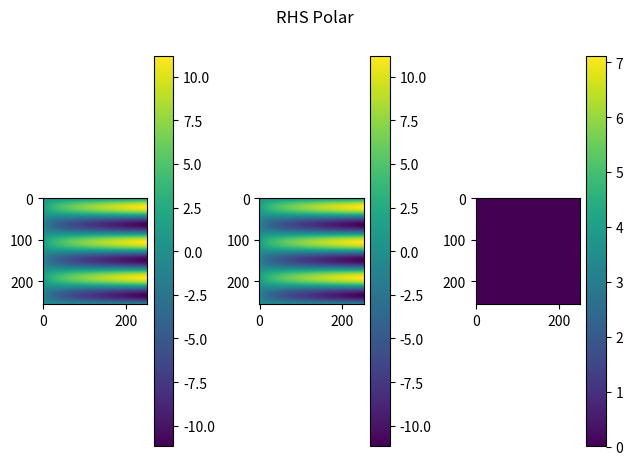
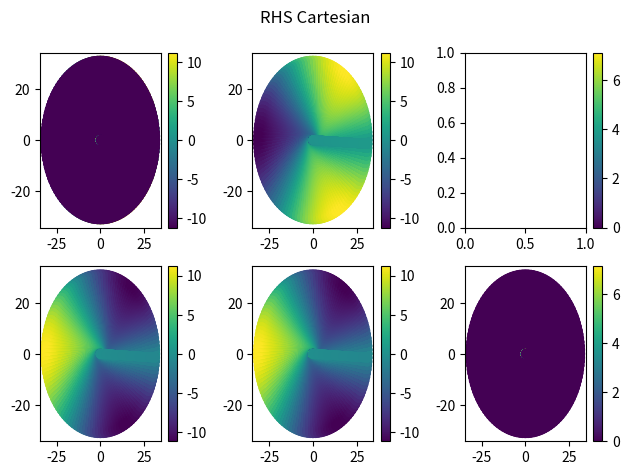

Write the Python code that produced these figures, in order.
import numpy as np
import matplotlib.pyplot as plt
from scipy.fft import fft2, ifft2, fftfreq
from scipy.integrate import odeint

La = 4*np.pi
nr = 256
na = 256
dr = 10*np.pi/(nr-3)
Lr = 10*np.pi + 3*dr
r = np.linspace(0,Lr-Lr/nr,nr)
a = np.linspace(0,La-La/na,na)
R,A = np.meshgrid(r,a)
X = R*np.cos(A)
Y = R*np.sin(A)
dr = r[1]-r[0]

def RadialDerivs(f,n=1):
    out = np.zeros(np.shape(f))
    if n==1:
        dfdr_cent = (-(1./2.)*f[:,:-2] +
                     (1./2.)*f[:,2:]) / (dr)
        dfdr_fwd = (-(3./2.)*f[:,:-2] +
                    2*f[:,1:-1] - (1./2.)*f[:,2:]) / (dr)
        out[:,1:-1] += dfdr_cent
        out[:,0:1] += dfdr_fwd[:,0:1]
        return out
    if n==2:
        d2fdr2_cent = (-(1. / 12.) * f[:, :-4] + (4. / 3.) * f[:, 1:-3] -
                     (5./2.)*f[:,2:-2] + (4./3.)*f[:,3:-1] - (1./12.)*f[:,4:]) / (dr**2)
        d2fdr2_fwd = (2*f[:,:-4] - 5*f[:,1:-3] +
                    4*f[:,2:-2] - f[:,3:-1])/(dr**2)
        out[:, 2:-2] += d2fdr2_cent
        out[:, 0:2] += d2fdr2_fwd[:, 0:2]
        return out
    if n==3:
        d3fdr3_cent = (-(1./2.) * f[:, :-4] + f[:, 1:-3] -
                       f[:, 3:-1] + (1. / 2.) * f[:, 4:]) / (dr**3)
        d3fdr3_fwd = ((-5./2.)*f[:,:-4] + 9*f[:,1:-3] - 12*f[:,2:-2] +
                      7*f[:,3:-1] - (3./2.)*f[:,4:]) / (dr**3)
        out[:, 2:-2] += d3fdr3_cent
        out[:, 0:2] += d3fdr3_fwd[:, 0:2]
        return out
    if n==4:
        d4fdr4_cent = (f[:, :-4] - 4*f[:, 1:-3] +6*f[:,2:-2] -
                       4*f[:, 3:-1] + f[:, 4:]) / (dr**4)
        d4fdr4_fwd = (3*f[:,:-5] - 14*f[:,1:-4] + 26*f[:,2:-3] -
                      24*f[:,3:-2] + 11*f[:,4:-1] -2*f[:,5:]) / (dr**4)
        out[:, 2:-2] += d4fdr4_cent
        out[:, 0:2] += d4fdr4_fwd[:, 0:2]
        return out


def AngularDerivs(arr,n=1):
    kr = (2. * np.pi / Lr) * fftfreq(nr, 1. / nr)
    ka = (2. * np.pi / La) * fftfreq(na, 1. / na)
    Kr, Ka = np.meshgrid(kr, ka)
    return np.real(ifft2(((1j * Ka)**n) * fft2(arr)))

theta0 = ((2./3.)*R**(3./2.))*np.sin((3./2.)*A)


def RHS(func):
    dfdr = RadialDerivs(func,n=1)
    dfdr[0:int(na / 2), [0]] = np.mean(dfdr[0:int(na / 2), [1]])
    dfdr[int(na / 2):, [0]] = np.mean(dfdr[int(na / 2):, [1]])
    d2fdr2 = RadialDerivs(func,n=2)
    d2fdr2[0:int(na / 2), [0]] = np.mean(d2fdr2[0:int(na / 2), [1]])
    d2fdr2[int(na / 2):, [0]] = np.mean(d2fdr2[int(na / 2):, [1]])
    d3fdr3 = RadialDerivs(func,n=3)
    d3fdr3[0:int(na / 2), [0]] = np.mean(d3fdr3[0:int(na / 2), [1]])
    d3fdr3[int(na / 2):, [0]] = np.mean(d3fdr3[int(na / 2):, [1]])
    d4fdr4 = RadialDerivs(func,n=4)
    d4fdr4[0:int(na / 2), [0]] = np.mean(d4fdr4[0:int(na / 2), [1]])
    d4fdr4[int(na / 2):, [0]] = np.mean(d4fdr4[int(na / 2):, [1]])
    dfda = AngularDerivs(func,n=1)
    dfda[0:int(na / 2), [0]] = np.mean(dfda[0:int(na / 2), [1]])
    dfda[int(na / 2):, [0]] = np.mean(dfda[int(na / 2):, [1]])
    d2fda2 = AngularDerivs(func,n=2)
    d2fda2[0:int(na / 2), [0]] = np.mean(d2fda2[0:int(na / 2), [1]])
    d2fda2[int(na / 2):, [0]] = np.mean(d2fda2[int(na / 2):, [1]])
    d4fda4 = AngularDerivs(func,n=4)
    d4fda4[0:int(na / 2), [0]] = np.mean(d4fda4[0:int(na / 2), [1]])
    d4fda4[int(na / 2):, [0]] = np.mean(d4fda4[int(na / 2):, [1]])
    d2fdar = RadialDerivs(AngularDerivs(func,n=1),n=1)
    d2fdar[0:int(na / 2), [0]] = np.mean(d2fdar[0:int(na / 2), [1]])
    d2fdar[int(na / 2):, [0]] = np.mean(d2fdar[int(na / 2):, [1]])
    d3fdaar = RadialDerivs(AngularDerivs(func,n=2),n=1)
    d3fdaar[0:int(na / 2), [0]] = np.mean(d3fdaar[0:int(na / 2), [1]])
    d3fdaar[int(na / 2):, [0]] = np.mean(d3fdaar[int(na / 2):, [1]])
    d4fdaarr = RadialDerivs(AngularDerivs(func,n=2),n=2)
    d4fdaarr[0:int(na / 2), [0]] = np.mean(d4fdaarr[0:int(na / 2), [1]])
    d4fdaarr[int(na / 2):, [0]] = np.mean(d4fdaarr[int(na / 2):, [1]])
    RHS = -(4 / R ** 4) * d2fda2 - (2 / R ** 2) * d2fda2 + (6 / R ** 4) * (
                dfda ** 2) * d2fda2 - \
               (1 / R ** 4) * d4fda4 - (1 / R ** 3) * dfdr - (2 / R) * dfdr - \
               (2 / R ** 3) * (dfda ** 2) * dfdr + (
                           2 / R ** 2) * d2fda2 * (dfdr ** 2) + \
               (2 / R) * dfdr ** 3 + (
                           8 / R ** 2) * dfda * dfdr * d2fdar + \
               (2 / R ** 3) * d3fdaar - 2 * d2fdr2 + (1 / R ** 2) * d2fdr2 + \
               (2 / R ** 2) * (dfda ** 2) * d2fdr2 + 6 * (
                           dfdr ** 2) * d2fdr2 - \
               (2 / R ** 2) * d4fdaarr - (2 / R) * d3fdr3 - d4fdr4
    RHS[0:int(na / 2), [0]] = np.mean(RHS[0:int(na / 2), [1]])
    RHS[int(na / 2):, [0]] = np.mean(RHS[int(na / 2):, [1]])
    RHS[:, [-3]] = theta0[:, [-3]]
    RHS[:, [-2]] = 2 * dr * dfdr[:, [-3]] + RHS[:, [-4]]
    RHS[:, [-1]] = 4 * dr * dfdr[:, [-3]] + RHS[:, [-5]]
    return RHS



RHS_exact = 2*np.sqrt(R)*np.sin(3*A/2)
RHS_aprx = RHS(theta0)
print("RHS L2 Err:",np.linalg.norm(RHS_aprx[:,0:-3]-RHS_exact[:,0:-3]))
print("RHS Mean Abs Err:",np.mean(np.abs(RHS_aprx[:,0:-3]-RHS_exact[:,0:-3])))
print("RHS Max Abs Err:",np.max(np.abs(RHS_aprx[:,0:-3]-RHS_exact[:,0:-3])), np.unravel_index(np.argmax(RHS_aprx-RHS_exact),RHS_aprx.shape))
print("RHS L2 Rel Err:",np.linalg.norm(RHS_aprx[:,0:-3]-RHS_exact[:,0:-3])/np.linalg.norm(RHS_exact[:,0:-3]))
print("RHS L2 Err (no origin):",np.linalg.norm(RHS_aprx[:,3:-3]-RHS_exact[:,3:-3]))
print("RHS Mean Abs Err (no origin):",np.mean(np.abs(RHS_aprx[:,3:-3]-RHS_exact[:,3:-3])))
print("RHS Max Abs Err (no origin):",np.max(np.abs(RHS_aprx[:,3:-3]-RHS_exact[:,3:-3])))
print("RHS L2 Rel Err (no origin):",np.linalg.norm(RHS_aprx[:,3:-3]-RHS_exact[:,3:-3])/np.linalg.norm(RHS_exact[:,3:-3]))


print("RHS Max Abs Err Section:",np.abs(RHS_aprx[190:194,250:256]-RHS_exact[190:194,250:256]))
fig, ax = plt.subplots(nrows=1,ncols=3)
im0 = ax[0].imshow(RHS_exact[:,1:-3])
plt.colorbar(im0,ax=ax[0])
im1 = ax[1].imshow(RHS_aprx[:,1:-3])
plt.colorbar(im1,ax=ax[1])
im2 = ax[2].imshow(np.abs(RHS_exact[:,1:-3]-RHS_aprx[:,1:-3]))
plt.colorbar(im2,ax=ax[2])
plt.suptitle("RHS Polar")
plt.tight_layout()
plt.show()

X = R*np.cos(A)
Y = R*np.sin(A)
fig, ax = plt.subplots(nrows=2,ncols=3)
im0 = ax[0,0].scatter(X[0:int(na/2),1:-3],Y[0:int(na/2),1:-3],c=RHS_exact[0:int(na/2),1:-3])
plt.colorbar(im0,ax=ax[0,0])
im1 = ax[0,1].scatter(X[0:int(na/2),1:-3],Y[0:int(na/2),1:-3],c=RHS_aprx[0:int(na/2),1:-3])
plt.colorbar(im1,ax=ax[0,1])
im2 = ax[0,0].scatter(X[0:int(na/2),1:-3],Y[0:int(na/2),1:-3],c=np.abs(RHS_exact[0:int(na/2),1:-3]-RHS_aprx[0:int(na/2),1:-3]))
plt.colorbar(im2,ax=ax[0,2])
im3 = ax[1,0].scatter(X[int(na/2):na,1:-3],Y[int(na/2):na,1:-3],c=RHS_exact[int(na/2):na,1:-3])
plt.colorbar(im3,ax=ax[1,0])
im4 = ax[1,1].scatter(X[int(na/2):na,1:-3],Y[int(na/2):na,1:-3],c=RHS_aprx[int(na/2):na,1:-3])
plt.colorbar(im4,ax=ax[1,1])
im5 = ax[1,2].scatter(X[int(na/2):na,1:-3],Y[int(na/2):na,1:-3],c=np.abs(RHS_aprx[int(na/2):na,1:-3]-RHS_exact[int(na/2):na,1:-3]))
plt.colorbar(im5,ax=ax[1,2])
plt.suptitle("RHS Cartesian")
plt.tight_layout()
plt.show()



# def fwd_euler(f,y,start,stop,n):
#     h = (stop-start)/n
#     i = 0
#     while i <= n:
#         k1 = h*f(y)
#         y += k1
#         print("in fwd euler:",i,np.max(y))
#     return y
#
#
# sol = fwd_euler(RHS,theta0,0,100,int(5000))
# fig, ax = plt.subplots(nrows=1,ncols=2)
# im0 = ax[0].scatter(X[0:int(na/2),1:-3],Y[0:int(na/2),1:-3],c=sol[0:int(na/2),1:-3])
# plt.colorbar(im0,ax=ax[0])
# im1 = ax[1].scatter(X[int(na/2):na,1:-3],Y[int(na/2):na,1:-3],c=sol[int(na/2):na,1:-3])
# plt.colorbar(im3,ax=ax[1])
# plt.suptitle("Stationaru Cartesian")
# plt.tight_layout()
# plt.show()






